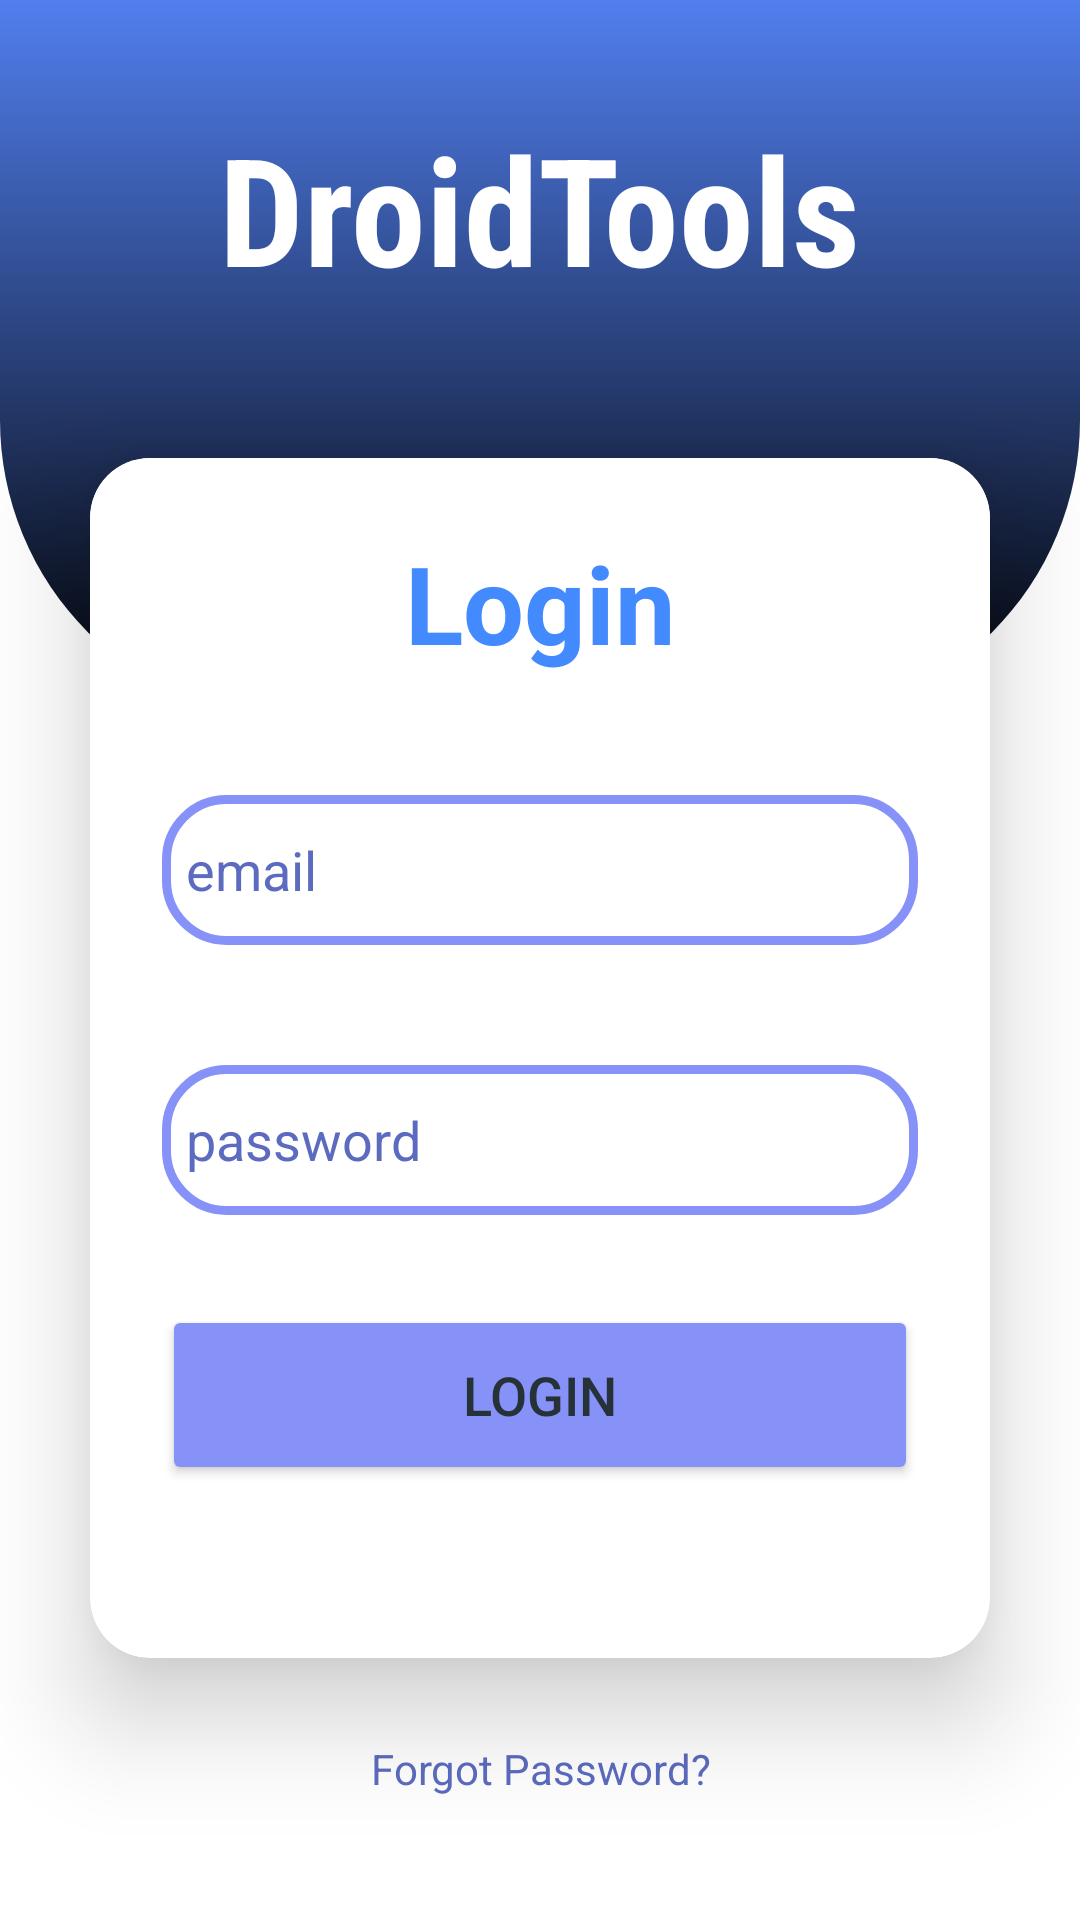

The Android layout XML behind this screen, and the referenced resources:
<!-- AndroidManifest.xml: application theme Theme.DroidTools -->
<!-- res/layout/activity_login_page.xml -->
<?xml version="1.0" encoding="utf-8"?>
<androidx.constraintlayout.widget.ConstraintLayout xmlns:android="http://schemas.android.com/apk/res/android"
    xmlns:app="http://schemas.android.com/apk/res-auto"
    xmlns:tools="http://schemas.android.com/tools"
    android:layout_width="match_parent"
    android:layout_height="match_parent"
    tools:context=".LoginAndSignUp.LoginPage">

    <LinearLayout
        android:id="@+id/linearLayout"
        android:layout_width="match_parent"
        android:layout_height="240dp"
        android:background="@drawable/top_background"
        app:layout_constraintEnd_toEndOf="parent"
        app:layout_constraintStart_toStartOf="parent"
        app:layout_constraintTop_toTopOf="parent"
        tools:ignore="MissingConstraints"
        android:orientation="horizontal" />


    <TextView
        android:id="@+id/textview"
        android:layout_width="wrap_content"
        android:layout_height="wrap_content"
        android:textSize="50sp"
        android:textColor="@color/white"
        android:textStyle="bold"
        android:layout_marginTop="36dp"
        android:text="@string/app_name"
        android:fontFamily="sans-serif-condensed"
        app:layout_constraintEnd_toEndOf="parent"
        app:layout_constraintStart_toStartOf="parent"
        app:layout_constraintTop_toTopOf="parent"/>


    <androidx.cardview.widget.CardView
        android:id="@+id/cardView"
        android:layout_width="match_parent"
        android:layout_height="400dp"
        android:layout_marginStart="30dp"
        android:layout_marginEnd="30dp"
        android:layout_marginTop="50dp"
        android:background="@drawable/custom_edittext"
        app:cardCornerRadius="20dp"
        app:cardElevation="21dp"
        app:layout_constraintStart_toStartOf="parent"
        app:layout_constraintTop_toBottomOf="@+id/textview">

        <LinearLayout
            android:layout_width="match_parent"
            android:layout_height="wrap_content"
            android:layout_gravity="center_horizontal"
            android:background="@color/white"
            android:orientation="vertical"
            android:padding="24dp">


            <TextView
                android:id="@+id/LginText"
                android:layout_width="match_parent"
                android:layout_height="wrap_content"
                android:text="@string/loginTxt"
                android:textAlignment="center"
                android:textColor="#448AFF"
                android:textSize="36sp"
                android:textStyle="bold" />

            <EditText
                android:id="@+id/mailid"
                android:layout_width="match_parent"
                android:layout_height="50dp"
                android:layout_marginTop="40dp"
                android:background="@drawable/custom_edittext"
                android:drawableStart="@drawable/mail_logo"
                android:drawablePadding="8dp"
                android:hint="@string/e_mail"
                android:importantForAutofill="no"
                android:inputType="textEmailAddress"
                android:padding="8dp"
                android:textColor="@color/black"
                android:textColorHighlight="@color/cardview_dark_background"
                android:textColorHint="#5C6BC0"
                tools:ignore="VisualLintTextFieldSize,TextContrastCheck" />


            <EditText
                android:id="@+id/password"
                android:layout_width="match_parent"
                android:layout_height="50dp"
                android:layout_marginTop="40dp"
                android:autofillHints=""
                android:background="@drawable/custom_edittext"
                android:drawableStart="@drawable/password"
                android:drawablePadding="8dp"
                android:hint="@string/passwordTxt"
                android:inputType="textPassword"
                android:padding="8dp"
                android:textColor="@color/black"
                android:textColorHighlight="@color/cardview_dark_background"
                android:textColorHint="#5C6BC0"
                tools:ignore="VisualLintTextFieldSize,TextContrastCheck" />

            <Button
                android:id="@+id/button"
                android:layout_width="match_parent"
                android:layout_height="60dp"
                android:layout_marginTop="30dp"
                android:backgroundTint="@color/purple"
                android:text="@string/loginTxt"
                android:textColor="#263238"
                android:textSize="18sp"
                app:cornerRadius="20dp"
                tools:ignore="VisualLintButtonSize,DuplicateSpeakableTextCheck" />
        </LinearLayout>


    </androidx.cardview.widget.CardView>

    <LinearLayout
        android:layout_width="match_parent"
        android:layout_height="wrap_content"
        android:orientation="vertical"
        android:gravity="center"
        app:layout_constraintBottom_toBottomOf="parent"
        app:layout_constraintEnd_toEndOf="parent"
        app:layout_constraintStart_toStartOf="parent">

        <TextView
            android:id="@+id/signupText"
            android:layout_width="wrap_content"
            android:layout_height="wrap_content"
            android:layout_marginBottom="20dp"
            android:clickable="true"
            android:minHeight="48dp"
            android:padding="8dp"
            android:text="@string/not_yet_registered_signup_nowTxt"
            android:textAlignment="center"
            android:textColor="#5C6BC0"
            android:textSize="14sp" />

        <TextView
            android:id="@+id/forgotpass"
            android:layout_width="wrap_content"
            android:layout_height="wrap_content"
            android:layout_marginBottom="20dp"
            android:clickable="true"
            android:minHeight="48dp"
            android:padding="8dp"
            android:text="@string/forgotpass"
            android:textAlignment="center"
            android:textColor="#5C6BC0"
            android:textSize="14sp" />
    </LinearLayout>




</androidx.constraintlayout.widget.ConstraintLayout>
<!-- resources referenced by this layout -->
<resources>
  <color name="black">#FF000000</color>
  <color name="purple">#8692f7</color>
  <color name="white">#FFFFFFFF</color>
  <!-- drawable custom_edittext (drawable) -->
  <?xml version="1.0" encoding="utf-8"?>
  <shape xmlns:android="http://schemas.android.com/apk/res/android"
      android:shape="rectangle">
      <stroke
          android:width="3dp"
          android:color="@color/purple"/>
      <corners
          android:radius="20dp"/>
  
  
  
  </shape>
  <!-- drawable top_background (drawable) -->
  <?xml version="1.0" encoding="utf-8"?>
  <shape xmlns:android="http://schemas.android.com/apk/res/android"
      android:shape="rectangle">
  
  
      <gradient
          android:startColor="@color/secondary"
          android:endColor="@color/black"
          android:angle="120"/>
      <corners
          android:bottomRightRadius="100dp"
          android:bottomLeftRadius="100dp"/>
  
  </shape>
  <string name="app_name">DroidTools</string>
  <string name="e_mail">email</string>
  <string name="forgotpass">Forgot Password?</string>
  <string name="loginTxt">Login</string>
  <string name="not_yet_registered_signup_nowTxt">Not yet registered signup now</string>
  <string name="passwordTxt">password</string>
  <style name="Theme.DroidTools" parent="Theme.MaterialComponents.DayNight.DarkActionBar">
          
          <item name="colorPrimary">@color/black</item>
          <item name="colorPrimaryVariant">@color/purple_700</item>
          <item name="colorOnPrimary">@color/white</item>
          
          <item name="colorSecondary">@color/teal_200</item>
          <item name="colorSecondaryVariant">@color/teal_700</item>
          <item name="colorOnSecondary">@color/black</item>
          <item name="android:windowLightStatusBar">true</item>
          
          <item name="android:statusBarColor">?attr/colorPrimaryVariant</item>
          
      </style>
  <color name="secondary">#517FEE</color>
  <color name="purple_700">#FF3700B3</color>
  <color name="teal_200">#FF03DAC5</color>
  <color name="teal_700">#FF018786</color>
</resources>
